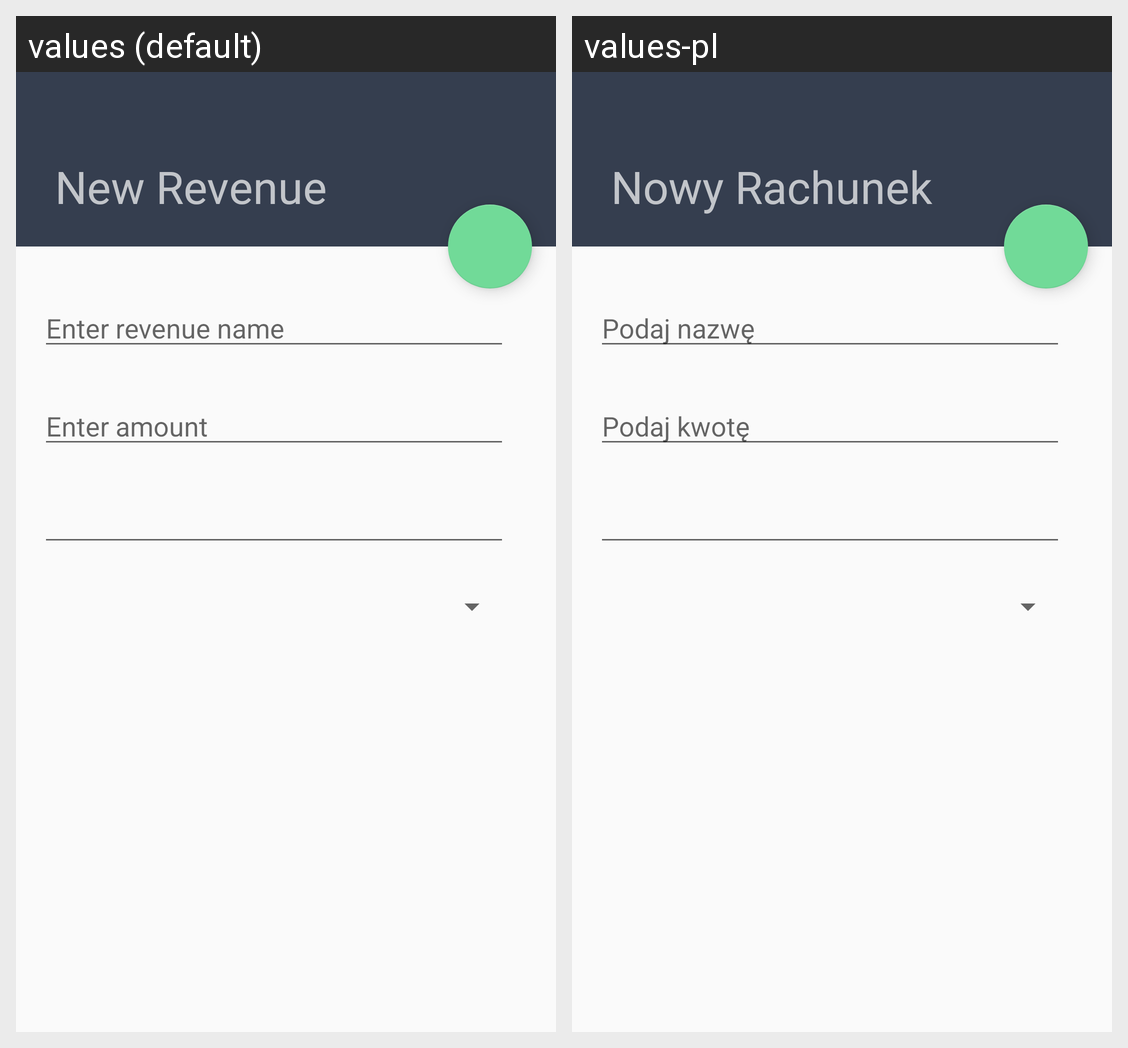

Here is an Android app screen in its default locale and in the app's own translations. Write out the translated-string differences for the strings that appear on this screen.
Android screen res/layout/activity_new_revenue.xml rendered under 2 locales, left to right: values (default), values-pl. Device: Nexus 5 (rendered at 1080×1920; each locale shown at half size, 540×960, under a caption strip naming it); theme AppTheme.NoActionBar.
Strings drawn on this screen, with the default value and each locale's value (text and hints the layout hard-codes, and strings that could not be matched under every locale, appear in the picture but are not listed):

new_revenue_activity_title
  values: New Revenue
  values-pl: Nowy Rachunek

new_revenue_title
  values: Enter revenue name
  values-pl: Podaj nazwę

new_revenue_amount
  values: Enter amount
  values-pl: Podaj kwotę
